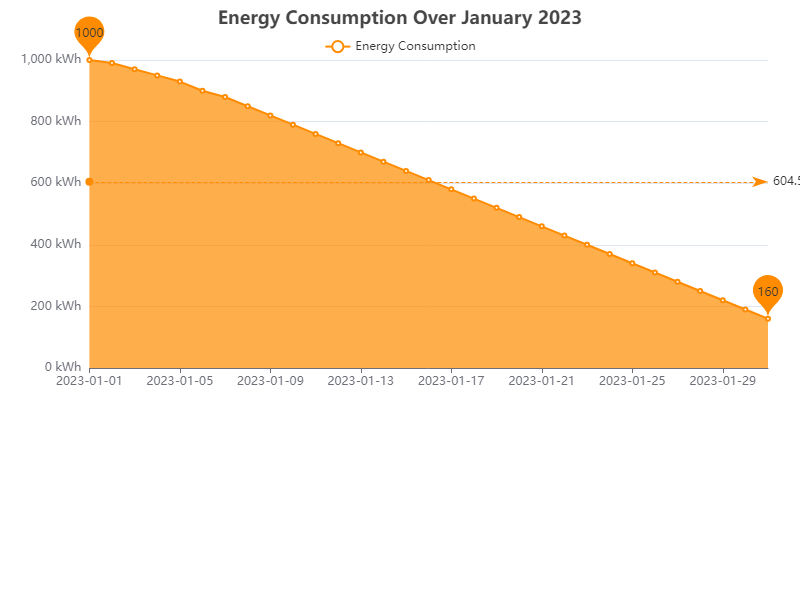

Values plotted in this chart, from the file beside it:
date, value
2023-01-01, 1000
2023-01-02, 990
2023-01-03, 970
2023-01-04, 950
2023-01-05, 930
2023-01-06, 900
2023-01-07, 880
2023-01-08, 850
2023-01-09, 820
2023-01-10, 790
2023-01-11, 760
2023-01-12, 730
2023-01-13, 700
2023-01-14, 670
2023-01-15, 640
2023-01-16, 610
2023-01-17, 580
2023-01-18, 550
2023-01-19, 520
2023-01-20, 490
2023-01-21, 460
2023-01-22, 430
2023-01-23, 400
2023-01-24, 370
2023-01-25, 340
2023-01-26, 310
2023-01-27, 280
2023-01-28, 250
2023-01-29, 220
2023-01-30, 190
2023-01-31, 160
